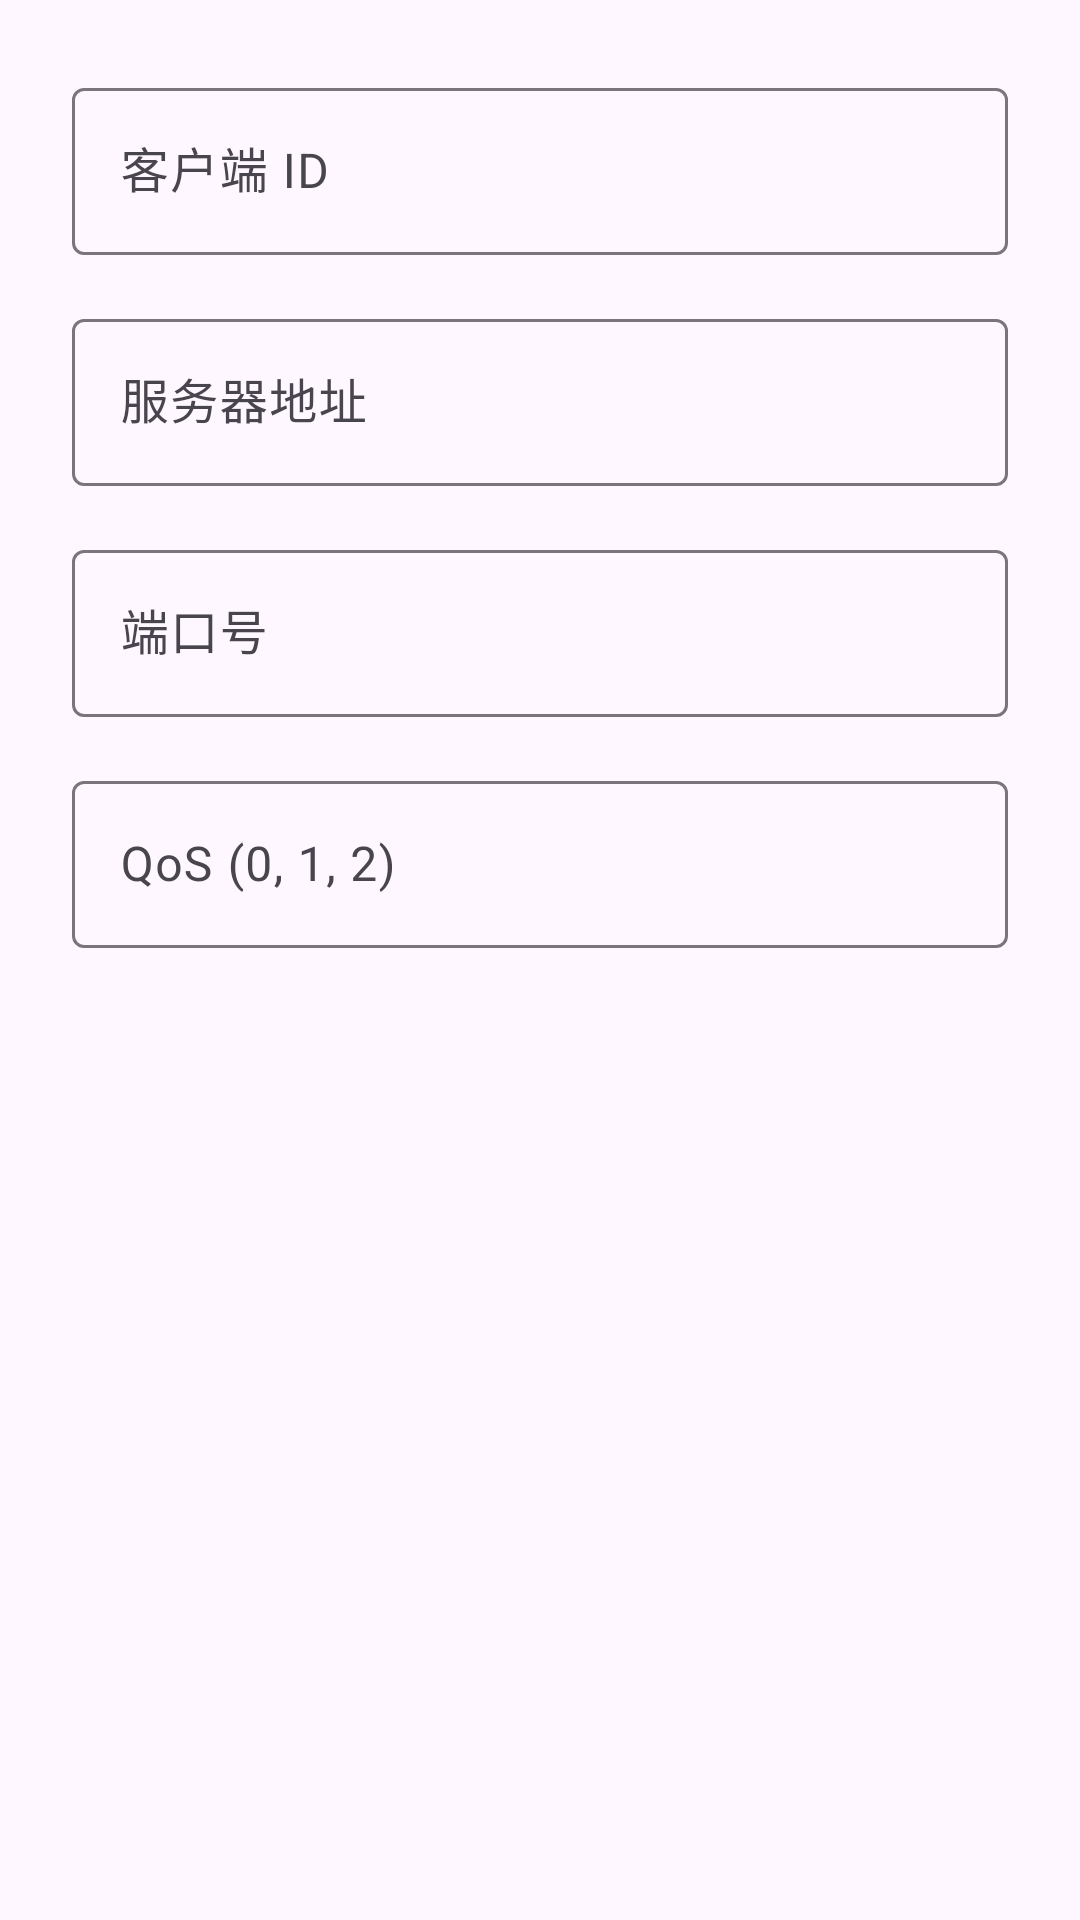

Android layout source for this screen:
<!-- AndroidManifest.xml: application theme Theme.Mizai -->
<!-- res/layout/dialog.xml -->
<?xml version="1.0" encoding="utf-8"?>
<ScrollView xmlns:android="http://schemas.android.com/apk/res/android"
    xmlns:app="http://schemas.android.com/apk/res-auto"
    android:layout_width="match_parent"
    android:layout_height="wrap_content"
    android:fillViewport="true">

    <LinearLayout
        android:layout_width="match_parent"
        android:layout_height="wrap_content"
        android:orientation="vertical"
        android:padding="24dp">

        <com.google.android.material.textfield.TextInputLayout
            android:id="@+id/til_client_id"
            android:layout_width="match_parent"
            android:layout_height="wrap_content"
            android:hint="客户端 ID"
            app:boxBackgroundMode="outline"
            app:endIconMode="clear_text"
            app:placeholderText="例如: android_client"
            style="@style/Widget.Material3.TextInputLayout.OutlinedBox">

            <com.google.android.material.textfield.TextInputEditText
                android:id="@+id/et_client_id"
                android:layout_width="match_parent"
                android:layout_height="wrap_content"
                android:inputType="text" />
        </com.google.android.material.textfield.TextInputLayout>

        <com.google.android.material.textfield.TextInputLayout
            android:id="@+id/til_server"
            android:layout_width="match_parent"
            android:layout_height="wrap_content"
            android:layout_marginTop="16dp"
            android:hint="服务器地址"
            app:boxBackgroundMode="outline"
            app:endIconMode="clear_text"
            app:placeholderText="例如: broker.hivemq.com"
            style="@style/Widget.Material3.TextInputLayout.OutlinedBox">

            <com.google.android.material.textfield.TextInputEditText
                android:id="@+id/et_server"
                android:layout_width="match_parent"
                android:layout_height="wrap_content"
                android:inputType="text" />
        </com.google.android.material.textfield.TextInputLayout>

        <com.google.android.material.textfield.TextInputLayout
            android:id="@+id/til_port"
            android:layout_width="match_parent"
            android:layout_height="wrap_content"
            android:layout_marginTop="16dp"
            android:hint="端口号"
            app:boxBackgroundMode="outline"
            app:endIconMode="clear_text"
            app:placeholderText="例如: 1883"
            style="@style/Widget.Material3.TextInputLayout.OutlinedBox">

            <com.google.android.material.textfield.TextInputEditText
                android:id="@+id/et_port"
                android:layout_width="match_parent"
                android:layout_height="wrap_content"
                android:inputType="number" />
        </com.google.android.material.textfield.TextInputLayout>

        <com.google.android.material.textfield.TextInputLayout
            android:id="@+id/til_qos"
            android:layout_width="match_parent"
            android:layout_height="wrap_content"
            android:layout_marginTop="16dp"
            android:hint="QoS (0, 1, 2)"
            app:boxBackgroundMode="outline"
            app:endIconMode="clear_text"
            app:placeholderText="例如: 1"
            style="@style/Widget.Material3.TextInputLayout.OutlinedBox">

            <com.google.android.material.textfield.TextInputEditText
                android:id="@+id/et_qos"
                android:layout_width="match_parent"
                android:layout_height="wrap_content"
                android:inputType="number"
                android:maxLength="1" />
        </com.google.android.material.textfield.TextInputLayout>

    </LinearLayout>
</ScrollView>
<!-- resources referenced by this layout -->
<resources>
  <style name="Theme.Mizai" parent="Base.Theme.Mizai" />
  <style name="Base.Theme.Mizai" parent="Theme.Material3.DayNight.NoActionBar">
          
          
      </style>
</resources>
